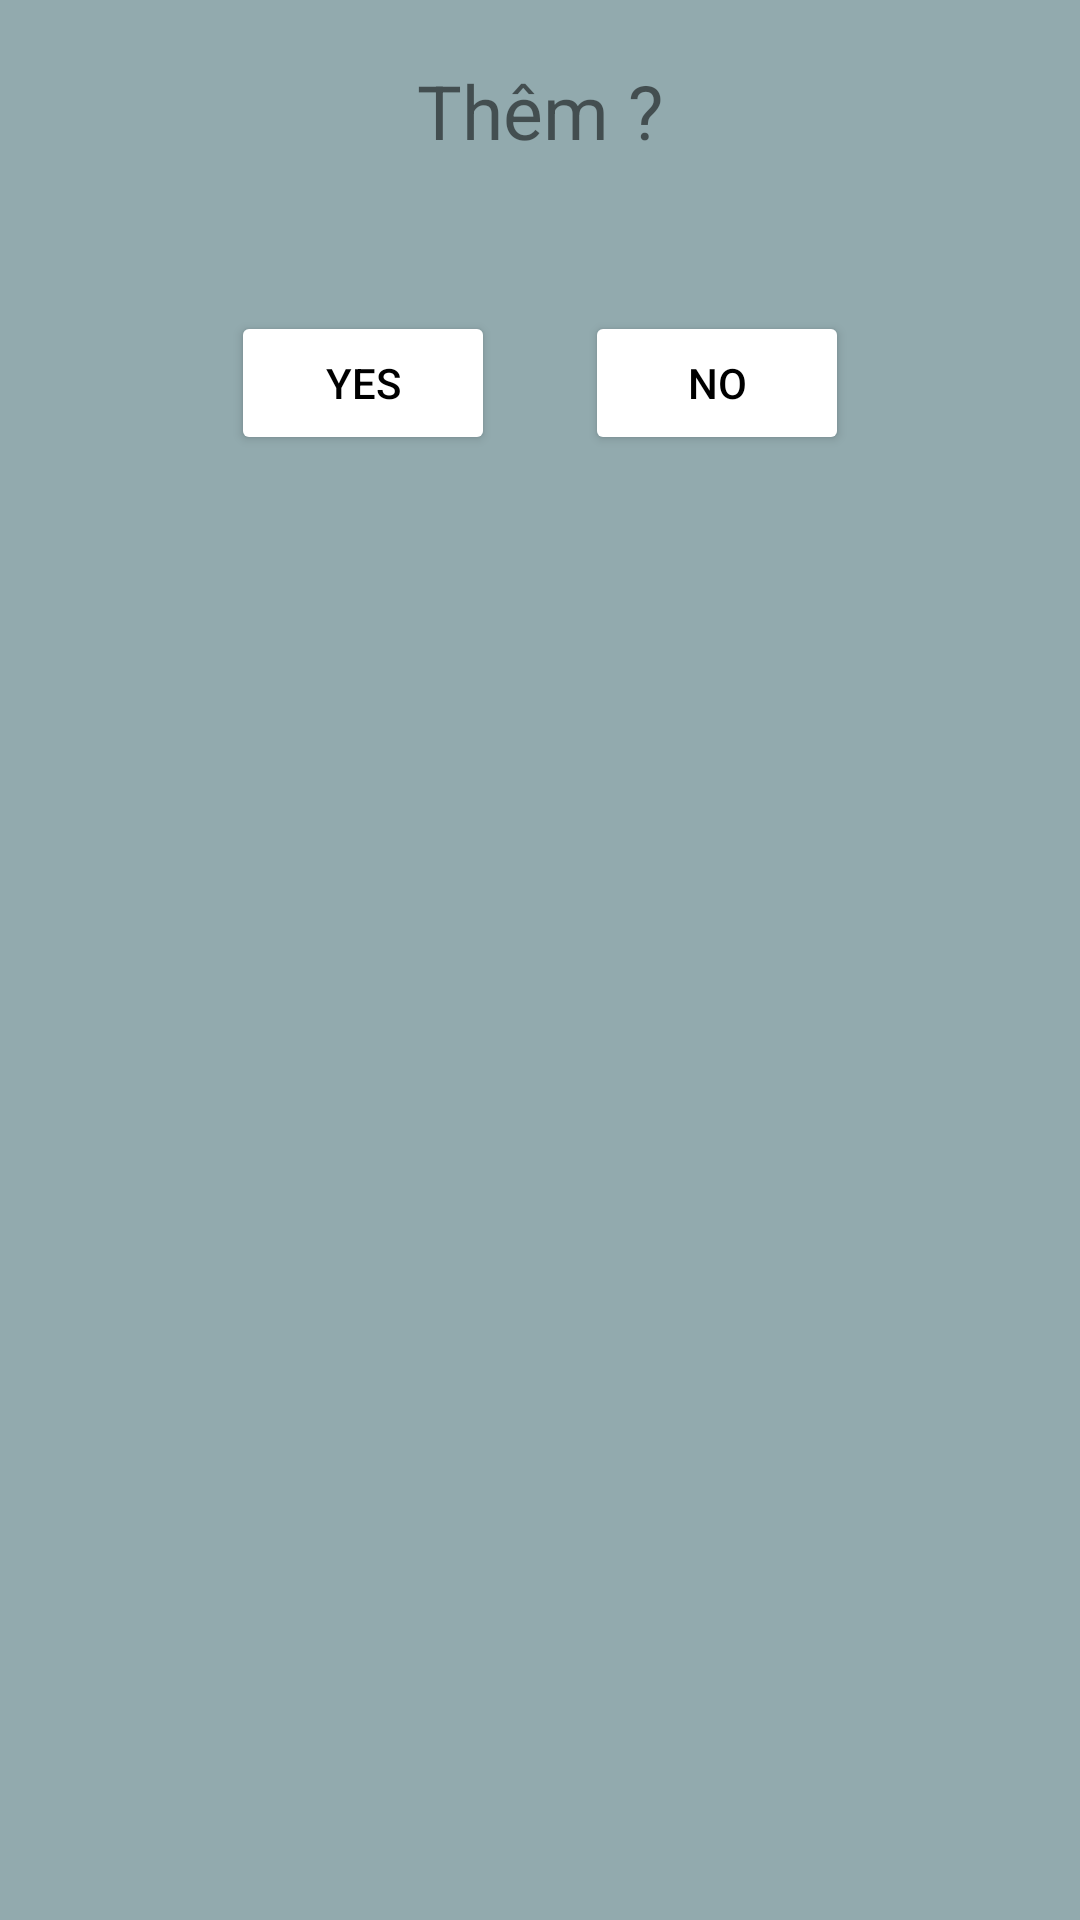

The Android layout XML behind this screen, and the referenced resources:
<!-- AndroidManifest.xml: application theme Theme.Quanly_HSSV -->
<!-- res/layout/dialogadd.xml -->
<?xml version="1.0" encoding="utf-8"?>
<LinearLayout
    xmlns:android="http://schemas.android.com/apk/res/android"
    android:layout_width="350dp"
    android:orientation="vertical"
    android:background="#92AAAE"
    android:layout_height="200dp">

    <TextView
        android:layout_width="match_parent"
        android:layout_height="wrap_content"
        android:layout_marginTop="20dp"
        android:gravity="center"
        android:text="Thêm ?"
        android:textSize="25sp"></TextView>
    <LinearLayout
        android:gravity="center"
        android:layout_marginTop="50dp"
        android:orientation="horizontal"
        android:layout_width="match_parent"
        android:layout_height="wrap_content">
        <Button
            android:backgroundTint="#FFFFFF"
            android:textColor="#000000"
            android:layout_marginRight="15dp"
            android:id="@+id/buttonYesAddSubject"
            android:text="Yes"
            android:layout_width="wrap_content"
            android:layout_height="wrap_content"></Button>
        <Button
            android:backgroundTint="#FFFFFF"
            android:textColor="#000000"
            android:layout_marginLeft="15dp"
            android:id="@+id/buttonNoAddSubject"
            android:text="No"
            android:layout_width="wrap_content"
            android:layout_height="match_parent"></Button>
    </LinearLayout>
</LinearLayout>
<!-- resources referenced by this layout -->
<resources>
  <style name="Theme.Quanly_HSSV" parent="Theme.MaterialComponents.DayNight.NoActionBar">
          
          <item name="colorPrimary">@color/purple_500</item>
          <item name="colorPrimaryVariant">@color/purple_700</item>
          <item name="colorOnPrimary">@color/white</item>
          
          <item name="colorSecondary">@color/teal_200</item>
          <item name="colorSecondaryVariant">@color/teal_700</item>
          <item name="colorOnSecondary">@color/black</item>
          
          <item name="android:statusBarColor">?attr/colorPrimaryVariant</item>
          
      </style>
  <!-- not gathered from this repository: default colours our renderer supplied (Android Studio template values) -->
  <color name="purple_500">#FF6200EE</color>
  <color name="purple_700">#FF3700B3</color>
  <color name="teal_200">#FF03DAC5</color>
  <color name="teal_700">#FF018786</color>
  <color name="black">#FF000000</color>
  <color name="white">#FFFFFFFF</color>
</resources>
